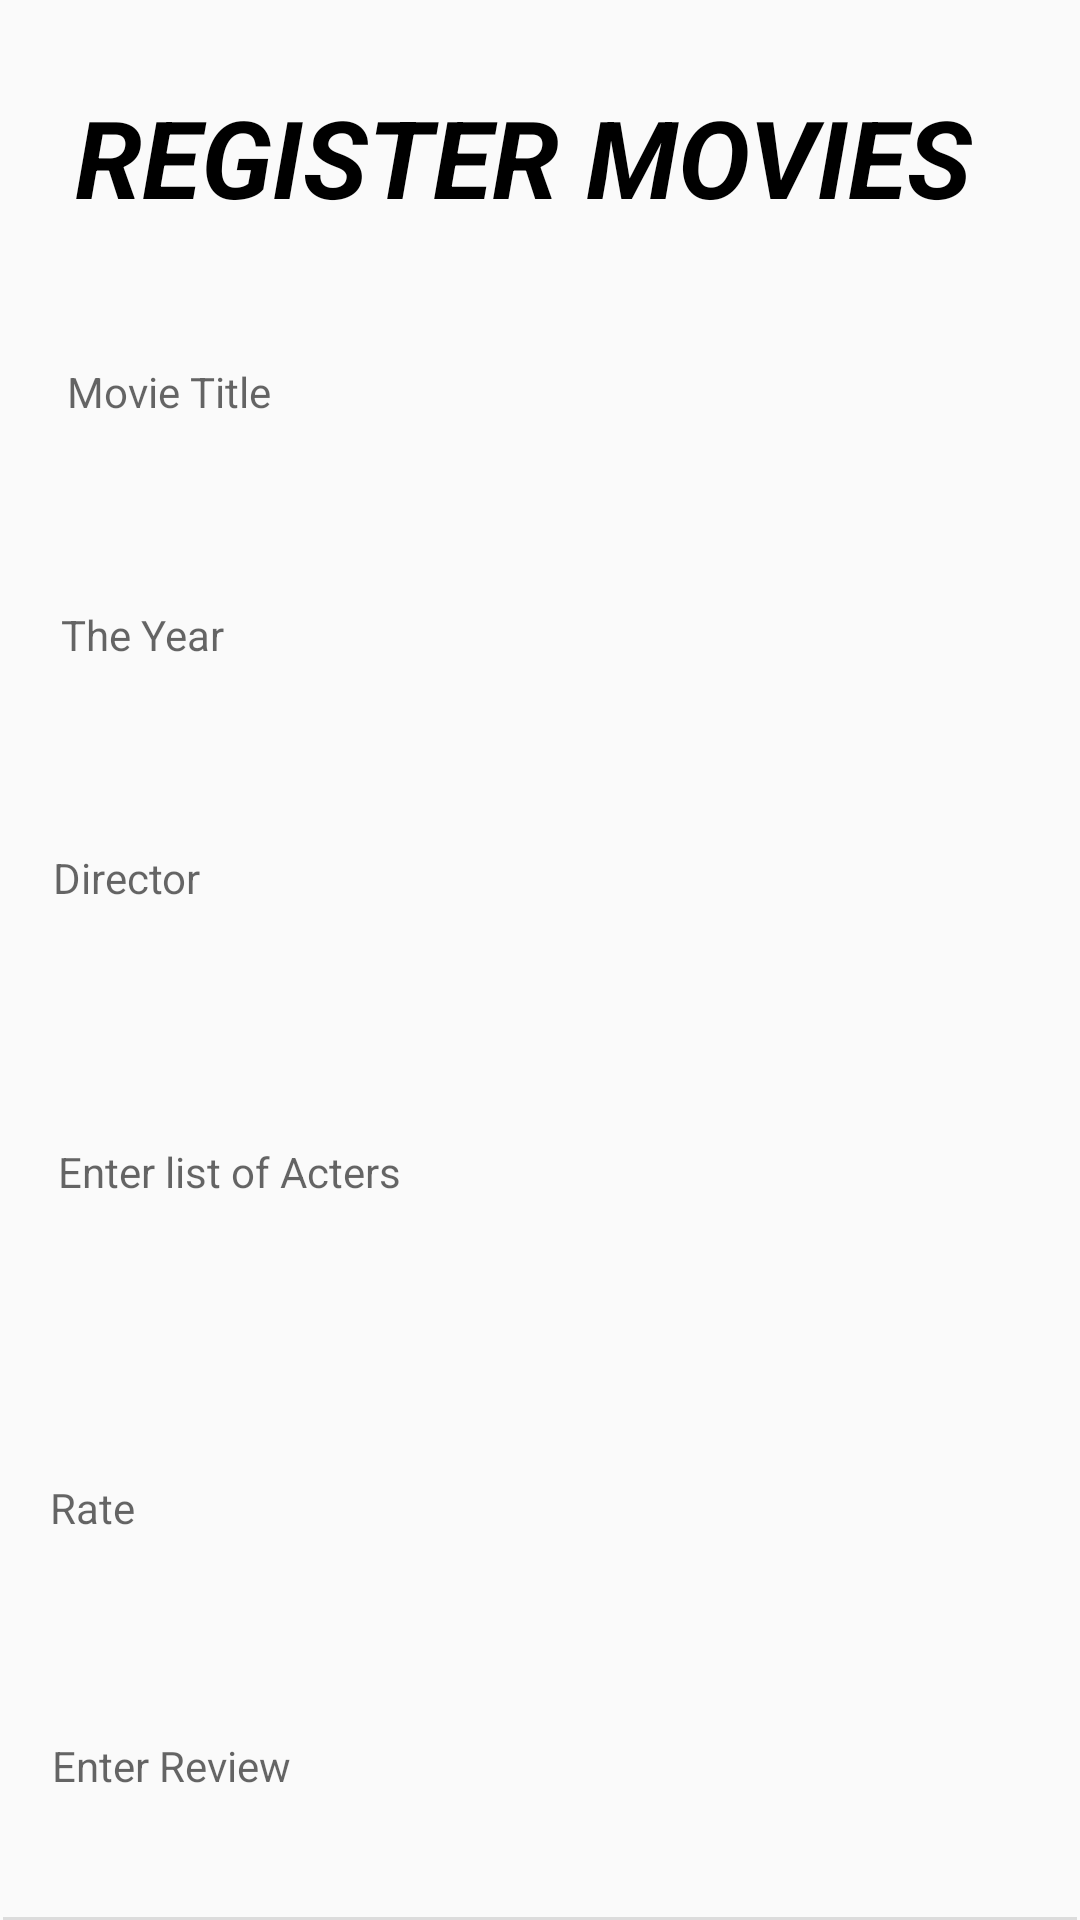

Produce the Android XML layout that renders to this screen, including the resource entries it uses.
<!-- AndroidManifest.xml: application theme Theme.AppCompat.Light.NoActionBar -->
<!-- res/layout/activity_register_movie.xml -->
<?xml version="1.0" encoding="utf-8"?>
<androidx.constraintlayout.widget.ConstraintLayout xmlns:android="http://schemas.android.com/apk/res/android"
    xmlns:app="http://schemas.android.com/apk/res-auto"
    xmlns:tools="http://schemas.android.com/tools"
    android:layout_width="match_parent"
    android:layout_height="match_parent"
    android:background="@drawable/mob2"
    tools:context=".activities.RegisterMovie">

    <TextView
        android:id="@+id/tvRegisterMovie"
        android:layout_width="310dp"
        android:layout_height="53dp"
        android:layout_marginTop="28dp"
        android:text="REGISTER MOVIES"
        android:textColor="#000000"
        android:textSize="36sp"
        android:textStyle="bold|italic"
        app:layout_constraintEnd_toEndOf="parent"
        app:layout_constraintStart_toStartOf="parent"
        app:layout_constraintTop_toTopOf="parent" />

    <TextView
        android:id="@+id/edTitle"
        android:layout_width="322dp"
        android:layout_height="53dp"
        android:layout_marginTop="40dp"
        android:ems="10"
        android:hint="Movie Title"
        android:inputType="textPersonName"
        app:layout_constraintEnd_toEndOf="parent"
        app:layout_constraintHorizontal_bias="0.591"
        app:layout_constraintStart_toStartOf="parent"
        app:layout_constraintTop_toBottomOf="@+id/tvRegisterMovie" />

    <TextView
        android:id="@+id/edYear"
        android:layout_width="327dp"
        android:layout_height="53dp"
        android:layout_marginTop="28dp"
        android:ems="10"
        android:hint="The Year"
        android:inputType="textPersonName"
        app:layout_constraintEnd_toEndOf="parent"
        app:layout_constraintHorizontal_bias="0.621"
        app:layout_constraintStart_toStartOf="parent"
        app:layout_constraintTop_toBottomOf="@+id/edTitle" />

    <TextView
        android:id="@+id/edDirector"
        android:layout_width="336dp"
        android:layout_height="58dp"
        android:layout_marginTop="28dp"
        android:ems="10"
        android:hint="Director"
        android:inputType="textPersonName"
        app:layout_constraintEnd_toEndOf="parent"
        app:layout_constraintHorizontal_bias="0.736"
        app:layout_constraintStart_toStartOf="parent"
        app:layout_constraintTop_toBottomOf="@+id/edYear" />

    <TextView
        android:id="@+id/edActers"
        android:layout_width="332dp"
        android:layout_height="68dp"
        android:layout_marginTop="40dp"
        android:ems="10"
        android:hint="Enter list of Acters"
        android:inputType="textPersonName"
        app:layout_constraintEnd_toEndOf="parent"
        app:layout_constraintHorizontal_bias="0.688"
        app:layout_constraintStart_toStartOf="parent"
        app:layout_constraintTop_toBottomOf="@+id/edDirector" />

    <TextView
        android:id="@+id/edratings"
        android:layout_width="338dp"
        android:layout_height="62dp"
        android:layout_marginTop="44dp"
        android:ems="10"
        android:hint="Rate"
        android:inputType="textPersonName"
        app:layout_constraintEnd_toEndOf="parent"
        app:layout_constraintHorizontal_bias="0.763"
        app:layout_constraintStart_toStartOf="parent"
        app:layout_constraintTop_toBottomOf="@+id/edActers" />

    <TextView
        android:id="@+id/edReview"
        android:layout_width="336dp"
        android:layout_height="67dp"
        android:layout_marginTop="24dp"
        android:ems="10"
        android:hint="Enter Review"
        android:inputType="textPersonName"
        app:layout_constraintEnd_toEndOf="parent"
        app:layout_constraintHorizontal_bias="0.719"
        app:layout_constraintStart_toStartOf="parent"
        app:layout_constraintTop_toBottomOf="@+id/edratings" />

    <View
        android:id="@+id/divider"
        android:layout_width="0dp"
        android:layout_height="1dp"
        android:layout_marginStart="1dp"
        android:layout_marginEnd="1dp"
        android:background="?android:attr/listDivider"
        app:layout_constraintBottom_toBottomOf="parent"
        app:layout_constraintEnd_toEndOf="parent"
        app:layout_constraintStart_toStartOf="parent" />

    <Button
        android:id="@+id/btnSave"
        android:layout_width="wrap_content"
        android:layout_height="wrap_content"
        android:layout_marginTop="35dp"
        android:backgroundTint="#03A9F4"
        android:text="Save"
        android:textColor="#000000"
        app:layout_constraintEnd_toEndOf="parent"
        app:layout_constraintStart_toStartOf="parent"
        app:layout_constraintTop_toBottomOf="@+id/edReview" />
</androidx.constraintlayout.widget.ConstraintLayout>
<!-- resources referenced by this layout -->
<resources>

</resources>
